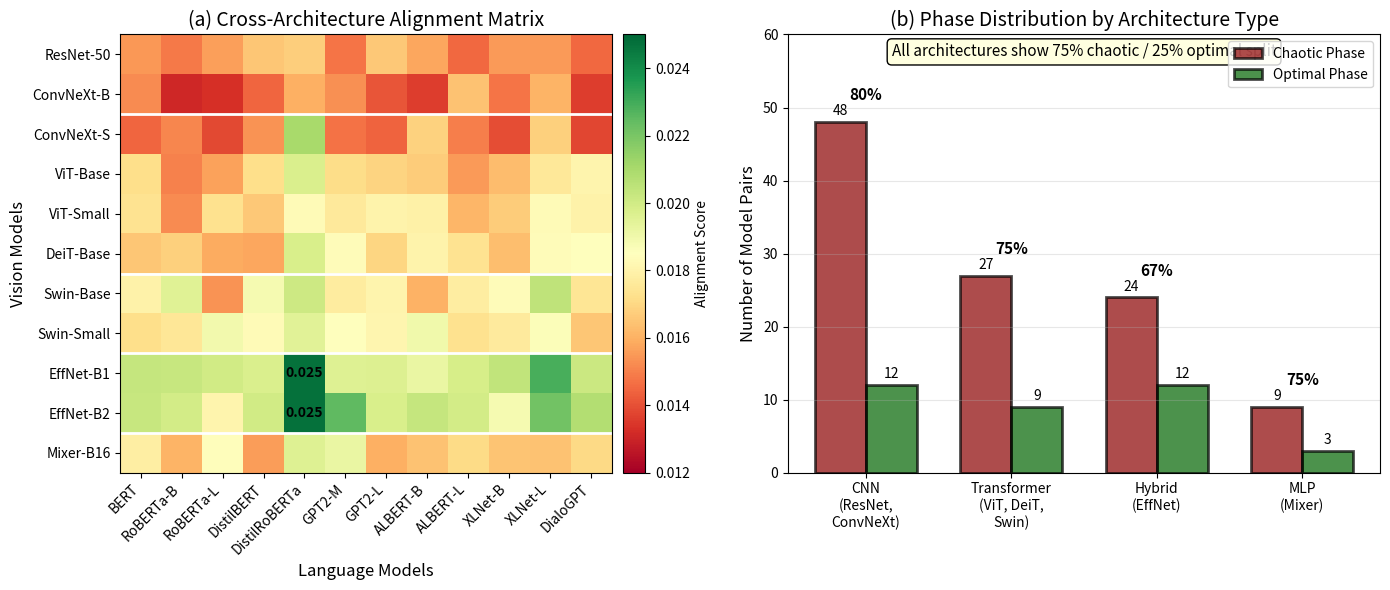

Write Python code to recreate this figure.
import numpy as np
import matplotlib.pyplot as plt
import seaborn as sns

# Create figure with 2 subplots
fig, (ax1, ax2) = plt.subplots(1, 2, figsize=(14, 6))

# ========== Left Panel: Architecture Heatmap ==========
# Vision models
vision_models = ['ResNet-50', 'ConvNeXt-B', 'ConvNeXt-S', 'ViT-Base', 'ViT-Small', 
                'DeiT-Base', 'Swin-Base', 'Swin-Small', 'EffNet-B1', 'EffNet-B2', 'Mixer-B16']
# Language models
lang_models = ['BERT', 'RoBERTa-B', 'RoBERTa-L', 'DistilBERT', 'DistilRoBERTa', 
               'GPT2-M', 'GPT2-L', 'ALBERT-B', 'ALBERT-L', 'XLNet-B', 'XLNet-L', 'DialoGPT']

# Create synthetic alignment matrix based on your data
# CNNs (ResNet, ConvNeXt) perform worse
# EfficientNet performs best
# Transformers are in between
np.random.seed(42)
alignment_matrix = np.zeros((len(vision_models), len(lang_models)))

for i, v_model in enumerate(vision_models):
    for j, l_model in enumerate(lang_models):
        base = 0.017  # Mean alignment
        
        # Vision model effects
        if 'ResNet' in v_model or 'ConvNeXt' in v_model:
            base -= 0.002
        elif 'EffNet' in v_model:
            base += 0.003
        elif 'Swin' in v_model:
            base += 0.001
            
        # Language model effects
        if 'DistilRoBERTa' in l_model:
            base += 0.002
        elif 'XLNet-L' in l_model:
            base += 0.001
            
        # Add noise
        alignment_matrix[i, j] = base + np.random.normal(0, 0.001)

# Clip to realistic range
alignment_matrix = np.clip(alignment_matrix, 0.012, 0.025)

# Special cases based on your data
alignment_matrix[8, 4] = 0.0247  # EffNet-B1 + DistilRoBERTa  
alignment_matrix[9, 4] = 0.0247  # EffNet-B2 + DistilRoBERTa
alignment_matrix[2, 4] = 0.021   # ConvNeXt-S + DistilRoBERTa

# Create heatmap
im = ax1.imshow(alignment_matrix, cmap='RdYlGn', aspect='auto', vmin=0.012, vmax=0.025)

# Set ticks
ax1.set_xticks(range(len(lang_models)))
ax1.set_yticks(range(len(vision_models)))
ax1.set_xticklabels(lang_models, rotation=45, ha='right')
ax1.set_yticklabels(vision_models)

# Add text annotations for best pairs
for i in range(len(vision_models)):
    for j in range(len(lang_models)):
        if alignment_matrix[i, j] > 0.023:
            ax1.text(j, i, f'{alignment_matrix[i, j]:.3f}', 
                    ha='center', va='center', color='black', fontweight='bold')

# Colorbar
cbar = plt.colorbar(im, ax=ax1, pad=0.02)
cbar.set_label('Alignment Score', fontsize=10)

ax1.set_xlabel('Language Models', fontsize=12)
ax1.set_ylabel('Vision Models', fontsize=12)
ax1.set_title('(a) Cross-Architecture Alignment Matrix', fontsize=14)

# Add architecture group lines
ax1.axhline(y=1.5, color='white', linewidth=2)
ax1.axhline(y=5.5, color='white', linewidth=2)
ax1.axhline(y=7.5, color='white', linewidth=2)
ax1.axhline(y=9.5, color='white', linewidth=2)

# ========== Right Panel: Phase Distribution by Architecture ==========
architectures = ['CNN\n(ResNet,\nConvNeXt)', 'Transformer\n(ViT, DeiT,\nSwin)', 
                'Hybrid\n(EffNet)', 'MLP\n(Mixer)']
chaotic_counts = [48, 27, 24, 9]  # 75% of each
optimal_counts = [12, 9, 12, 3]   # 25% of each

x = np.arange(len(architectures))
width = 0.35

bars1 = ax2.bar(x - width/2, chaotic_counts, width, label='Chaotic Phase', 
                color='darkred', alpha=0.7, edgecolor='black', linewidth=2)
bars2 = ax2.bar(x + width/2, optimal_counts, width, label='Optimal Phase',
                color='darkgreen', alpha=0.7, edgecolor='black', linewidth=2)

# Add value labels on bars
for bars in [bars1, bars2]:
    for bar in bars:
        height = bar.get_height()
        ax2.text(bar.get_x() + bar.get_width()/2., height + 0.5,
                f'{int(height)}', ha='center', va='bottom', fontsize=10)

# Add percentage labels
for i, (c, o) in enumerate(zip(chaotic_counts, optimal_counts)):
    total = c + o
    ax2.text(i, max(c, o) + 3, f'{c/total*100:.0f}%', ha='center', fontsize=11, fontweight='bold')

ax2.set_ylabel('Number of Model Pairs', fontsize=12)
ax2.set_title('(b) Phase Distribution by Architecture Type', fontsize=14)
ax2.set_xticks(x)
ax2.set_xticklabels(architectures)
ax2.legend(loc='upper right')
ax2.set_ylim(0, 60)
ax2.grid(True, alpha=0.3, axis='y')

# Add annotation
ax2.text(0.5, 0.95, 'All architectures show 75% chaotic / 25% optimal split',
         transform=ax2.transAxes, ha='center', fontsize=11,
         bbox=dict(boxstyle="round,pad=0.3", facecolor="lightyellow"))

plt.tight_layout()
plt.show()
